Photos from the image-classification dataset "dataset_spectrograms" in the GitHub repository sanafathima-00/AI-Based-Early-Detection-of-Alzheimer-s-from-Patient-Speech. Its 2 classes are: cognitively impaired, normal.

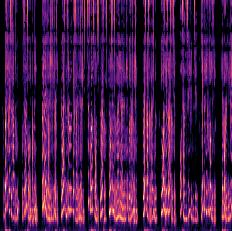
Label: normal

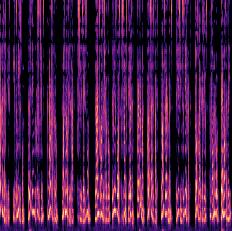
Label: normal

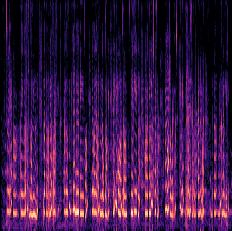
Label: cognitively impaired

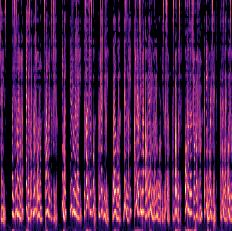
Label: normal

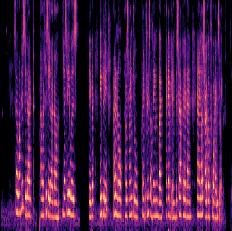
Label: cognitively impaired

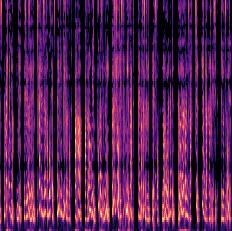
Label: normal
